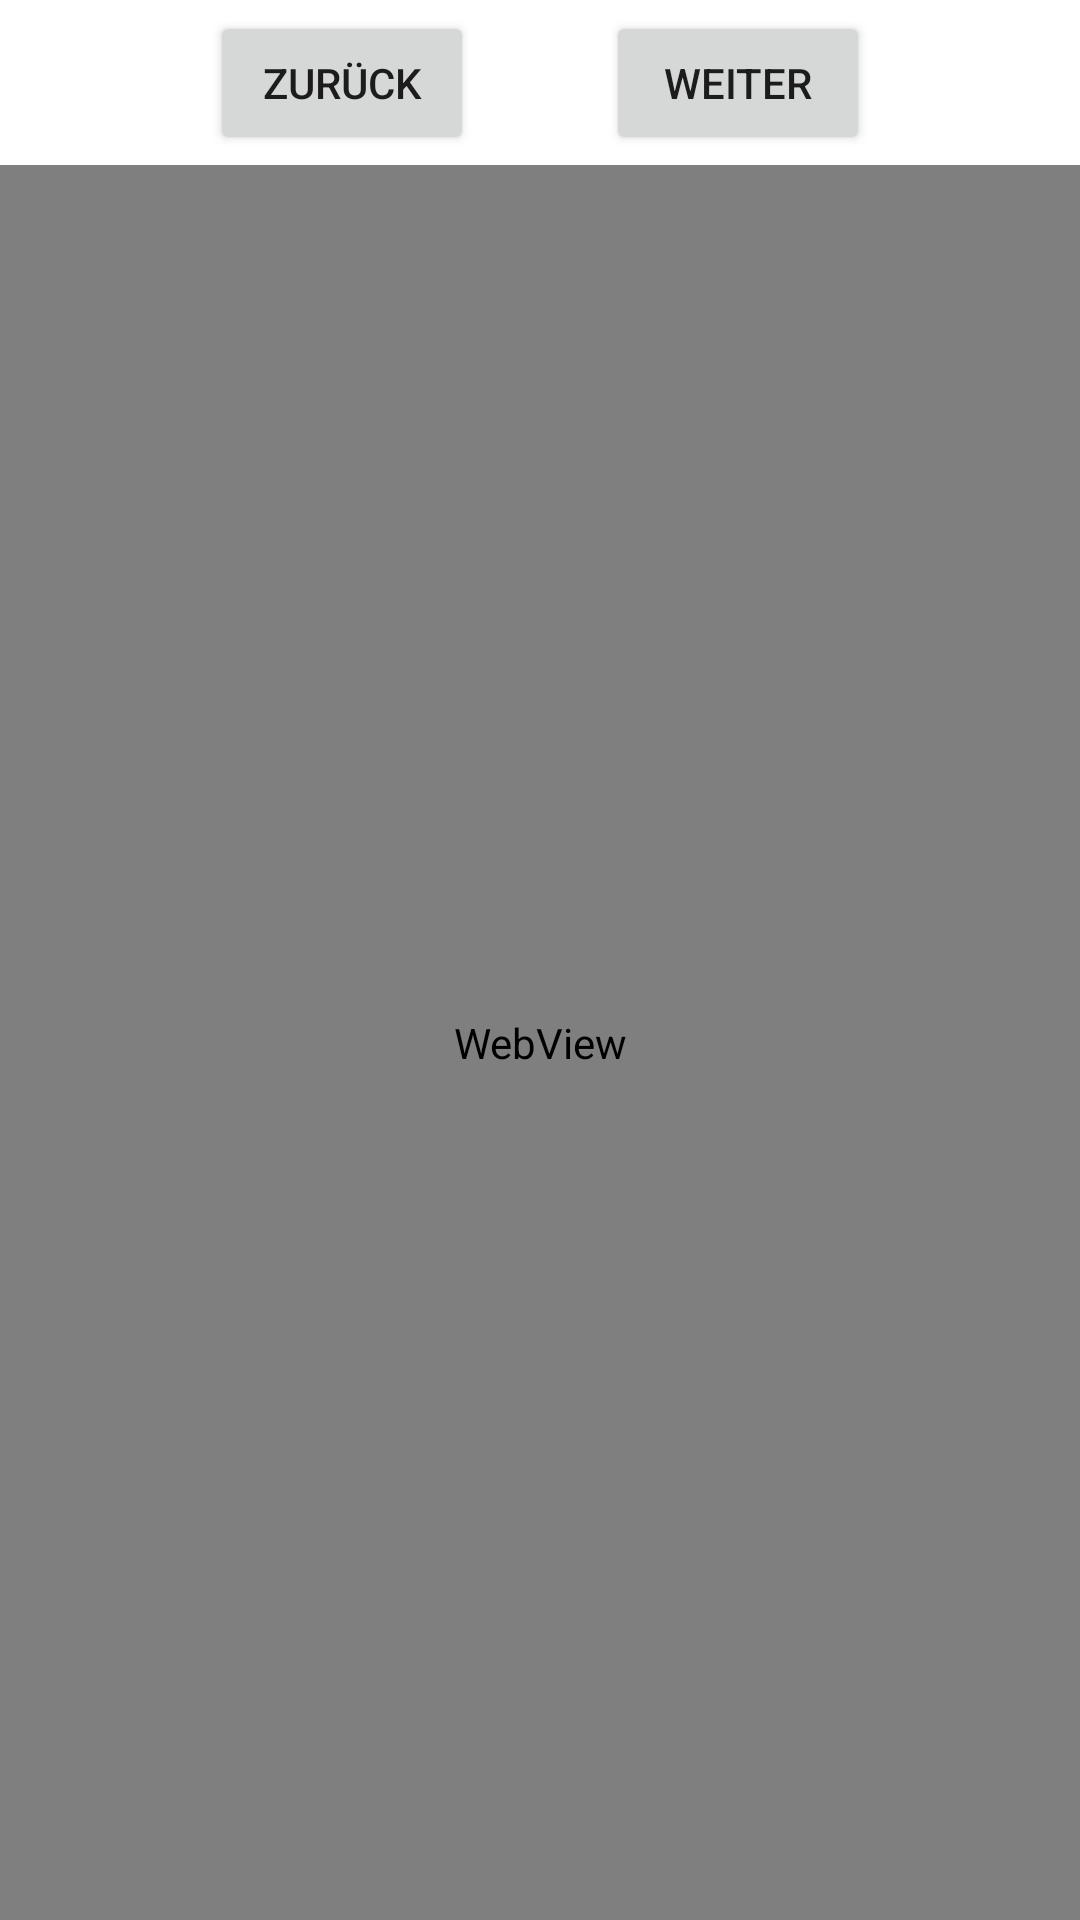

The Android layout XML behind this screen, and the referenced resources:
<!-- AndroidManifest.xml: application theme Theme.Vertretungsplan -->
<!-- res/layout/activity_main.xml -->
<?xml version="1.0" encoding="utf-8"?>
<androidx.constraintlayout.widget.ConstraintLayout xmlns:android="http://schemas.android.com/apk/res/android"
    xmlns:app="http://schemas.android.com/apk/res-auto"
    xmlns:tools="http://schemas.android.com/tools"
    android:layout_width="match_parent"
    android:layout_height="match_parent"
    tools:context=".MainActivity">

    <WebView
        android:id="@+id/vertretungsplan_wv1"
        android:layout_width="match_parent"
        android:layout_height="match_parent"
        android:layout_marginTop="55dp"
        app:layout_constraintBottom_toBottomOf="parent"
        app:layout_constraintEnd_toEndOf="parent"
        app:layout_constraintStart_toStartOf="parent"
        app:layout_constraintTop_toTopOf="parent" />

    <Button
        android:id="@+id/decreasePageButton1"
        android:layout_width="wrap_content"
        android:layout_height="wrap_content"
        android:layout_marginStart="70dp"
        android:layout_marginTop="8dp"
        android:layout_marginBottom="8dp"
        android:text="zurück"
        app:layout_constraintBottom_toTopOf="@+id/vertretungsplan_wv1"
        app:layout_constraintStart_toStartOf="parent"
        app:layout_constraintTop_toTopOf="parent" />

    <Button
        android:id="@+id/increasePageButton1"
        android:layout_width="wrap_content"
        android:layout_height="wrap_content"
        android:layout_marginTop="8dp"
        android:layout_marginEnd="70dp"
        android:layout_marginBottom="8dp"
        android:onClick="nextPage1"
        android:text="weiter"
        app:layout_constraintBottom_toTopOf="@+id/vertretungsplan_wv1"
        app:layout_constraintEnd_toEndOf="parent"
        app:layout_constraintTop_toTopOf="parent" />

</androidx.constraintlayout.widget.ConstraintLayout>
<!-- resources referenced by this layout -->
<resources>
  <style name="Theme.Vertretungsplan" parent="Theme.MaterialComponents.DayNight.DarkActionBar">
          
          <item name="colorPrimary">@color/purple_500</item>
          <item name="colorPrimaryVariant">@color/purple_700</item>
          <item name="colorOnPrimary">@color/white</item>
          
          <item name="colorSecondary">@color/teal_200</item>
          <item name="colorSecondaryVariant">@color/teal_700</item>
          <item name="colorOnSecondary">@color/black</item>
          
          <item name="android:statusBarColor" tools:targetApi="l">?attr/colorPrimaryVariant</item>
          
      </style>
  <!-- not gathered from this repository: default colours our renderer supplied (Android Studio template values) -->
  <color name="purple_500">#FF6200EE</color>
  <color name="purple_700">#FF3700B3</color>
  <color name="teal_200">#FF03DAC5</color>
  <color name="teal_700">#FF018786</color>
  <color name="black">#FF000000</color>
  <color name="white">#FFFFFFFF</color>
</resources>
